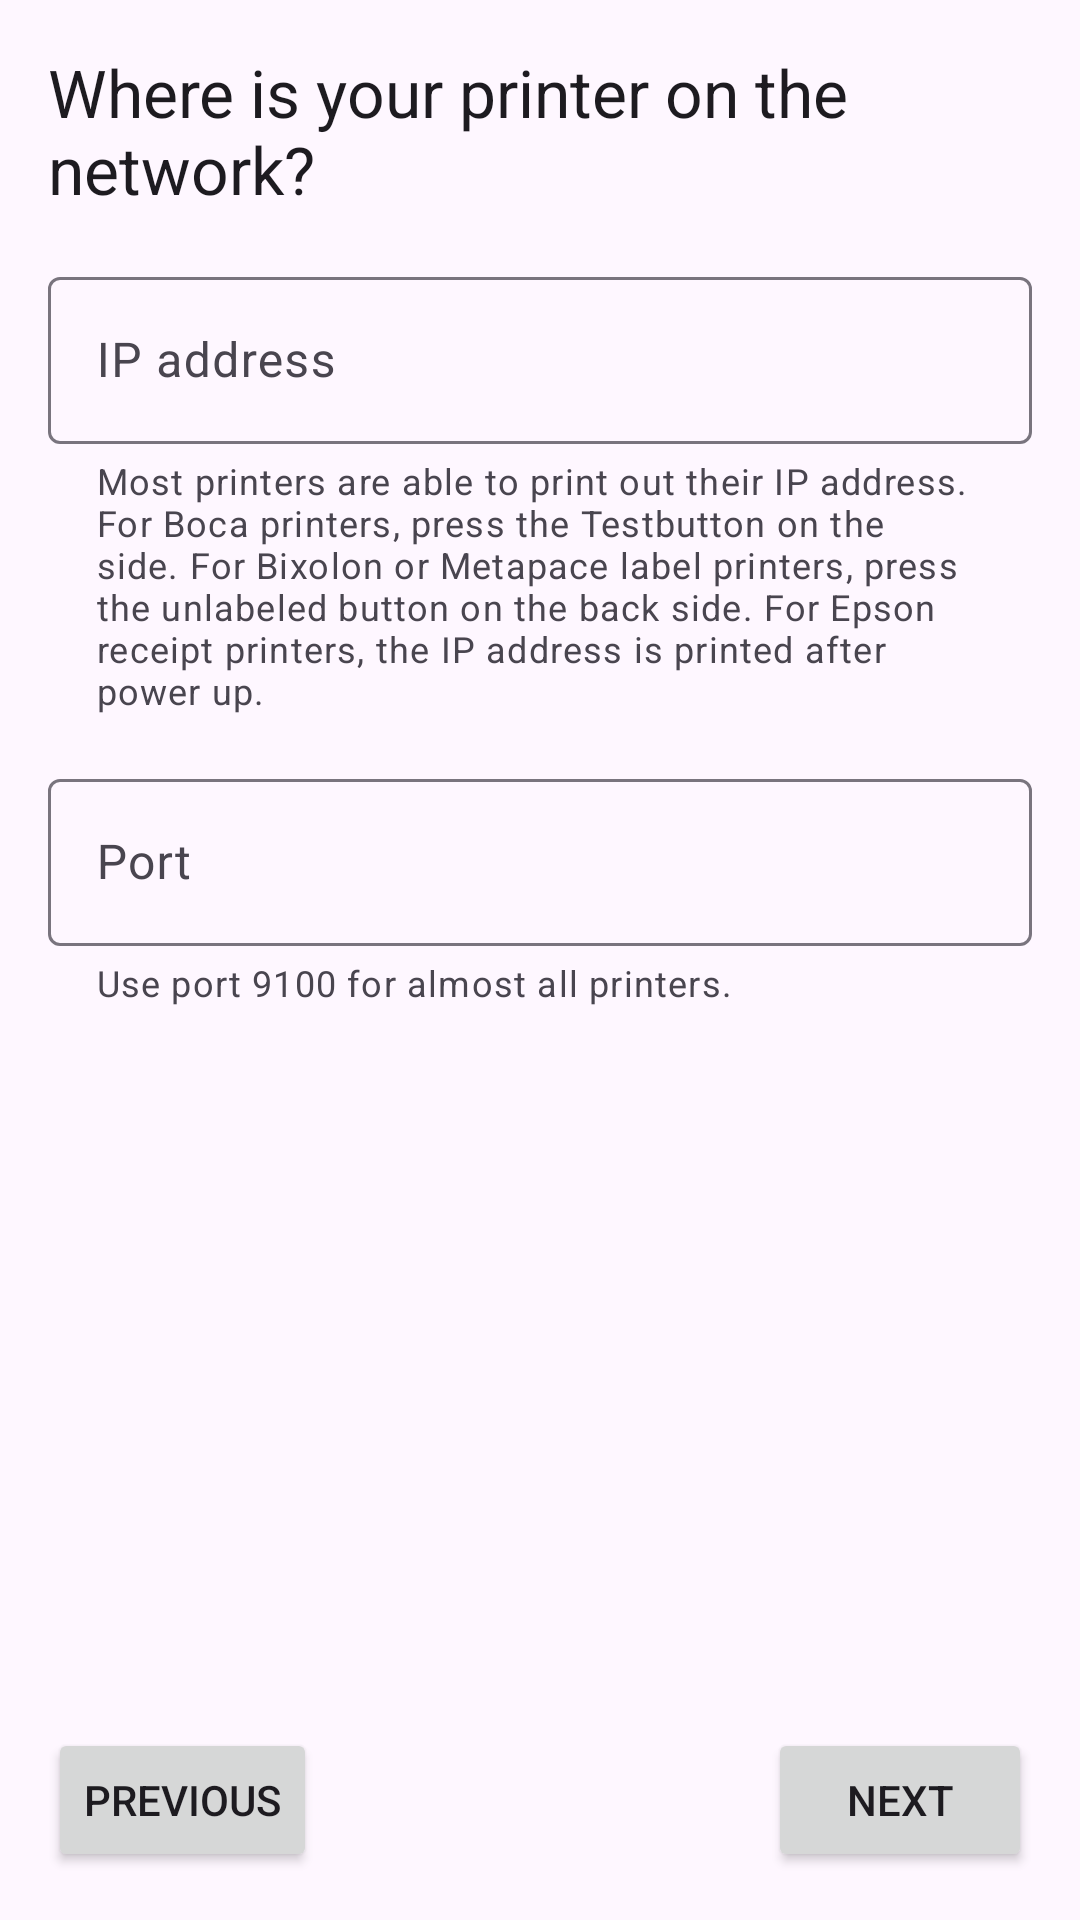

Android layout source for this screen:
<!-- AndroidManifest.xml: application theme AppTheme -->
<!-- res/layout/fragment_network_settings.xml -->
<?xml version="1.0" encoding="utf-8"?>
<androidx.constraintlayout.widget.ConstraintLayout xmlns:android="http://schemas.android.com/apk/res/android"
    xmlns:app="http://schemas.android.com/apk/res-auto"
    xmlns:tools="http://schemas.android.com/tools"
    android:id="@+id/root"
    android:layout_width="match_parent"
    android:layout_height="match_parent"
    android:orientation="vertical">

    <ScrollView
        android:id="@+id/scroll"
        android:layout_width="match_parent"
        android:layout_height="0dp"
        android:fadeScrollbars="false"
        app:layout_constraintBottom_toTopOf="@id/btnNext"
        app:layout_constraintEnd_toEndOf="parent"
        app:layout_constraintStart_toStartOf="parent"
        app:layout_constraintTop_toTopOf="parent">

        <androidx.constraintlayout.widget.ConstraintLayout
            android:layout_width="match_parent"
            android:layout_height="wrap_content">

            <TextView
                android:id="@+id/textView5"
                android:layout_width="match_parent"
                android:layout_height="wrap_content"
                android:layout_marginStart="16dp"
                android:layout_marginTop="16dp"
                android:layout_marginEnd="16dp"
                android:text="@string/setup_network_settings"
                android:textAppearance="@style/TextAppearance.AppCompat.Large"
                app:layout_constraintEnd_toEndOf="parent"
                app:layout_constraintStart_toStartOf="parent"
                app:layout_constraintTop_toTopOf="parent" />

            <com.google.android.material.textfield.TextInputLayout
                android:id="@+id/tilIP"
                android:layout_width="0dp"
                android:layout_height="wrap_content"
                android:layout_marginStart="16dp"
                android:layout_marginTop="16dp"
                android:layout_marginEnd="16dp"
                app:helperText="@string/field_helper_ipaddress"
                app:layout_constraintEnd_toEndOf="parent"
                app:layout_constraintStart_toStartOf="parent"
                app:layout_constraintTop_toBottomOf="@+id/textView5">

                <com.google.android.material.textfield.TextInputEditText
                    android:id="@+id/teIP"
                    android:layout_width="match_parent"
                    android:layout_height="wrap_content"
                    android:hint="@string/field_label_ipaddress"
                    android:inputType="text" />
            </com.google.android.material.textfield.TextInputLayout>

            <com.google.android.material.textfield.TextInputLayout
                android:id="@+id/tilPort"
                android:layout_width="0dp"
                android:layout_height="wrap_content"
                android:layout_marginStart="16dp"
                android:layout_marginTop="16dp"
                android:layout_marginEnd="16dp"
                app:helperText="@string/field_helper_port"
                app:layout_constraintEnd_toEndOf="parent"
                app:layout_constraintStart_toStartOf="parent"
                app:layout_constraintTop_toBottomOf="@+id/tilIP">

                <com.google.android.material.textfield.TextInputEditText
                    android:id="@+id/tePort"
                    android:layout_width="match_parent"
                    android:layout_height="wrap_content"
                    android:hint="@string/field_label_port"
                    android:inputType="number" />
            </com.google.android.material.textfield.TextInputLayout>
        </androidx.constraintlayout.widget.ConstraintLayout>
    </ScrollView>

    <Button
        android:id="@+id/btnNext"
        android:layout_width="wrap_content"
        android:layout_height="wrap_content"
        android:layout_marginEnd="16dp"
        android:layout_marginBottom="16dp"
        android:text="@string/btn_next"
        app:layout_constraintBottom_toBottomOf="parent"
        app:layout_constraintEnd_toEndOf="parent"
        app:layout_constraintTop_toBottomOf="@+id/scroll"
        app:layout_constraintVertical_bias="1.0" />

    <Button
        android:id="@+id/btnPrev"
        android:layout_width="wrap_content"
        android:layout_height="wrap_content"
        android:layout_marginStart="16dp"
        android:layout_marginBottom="16dp"
        android:text="@string/btn_prev"
        app:layout_constraintBottom_toBottomOf="parent"
        app:layout_constraintEnd_toStartOf="@+id/btnNext"
        app:layout_constraintHorizontal_bias="0.0"
        app:layout_constraintStart_toStartOf="parent"
        app:layout_constraintTop_toBottomOf="@+id/scroll"
        app:layout_constraintVertical_bias="1.0" />
</androidx.constraintlayout.widget.ConstraintLayout>
<!-- resources referenced by this layout -->
<resources>
  <string name="btn_next">NEXT</string>
  <string name="btn_prev">PREVIOUS</string>
  <string name="field_helper_ipaddress">Most printers are able to print out their IP address. For Boca printers, press the "Test" button on the side. For Bixolon or Metapace label printers, press the unlabeled button on the back side. For Epson receipt printers, the IP address is printed after power up.</string>
  <string name="field_helper_port">Use port 9100 for almost all printers.</string>
  <string name="field_label_ipaddress">IP address</string>
  <string name="field_label_port">Port</string>
  <string name="setup_network_settings">Where is your printer on the network?</string>
  <style name="AppTheme" parent="Base.AppTheme" />
  <color name="pretix_brand_light">#3B1C4A</color>
  <color name="pretix_brand_dark">#281333</color>
  <color name="pretix_brand_green">#5CB85C</color>
  <style name="Widget.App.AppBarLayout" parent="Widget.Material3.AppBarLayout">
          <item name="android:background">@color/pretix_brand_dark</item>
          <item name="liftOnScroll">false</item>
      </style>
  <style name="Widget.App.Toolbar" parent="Widget.Material3.Toolbar.Surface">
          <item name="materialThemeOverlay">@style/ThemeOverlay.App.Toolbar.Surface</item>
          <item name="android:textColorSecondary">@color/white</item>
      </style>
  <style name="ThemeOverlay.App.Preference" parent="PreferenceThemeOverlay">
          <item name="preferenceStyle">@style/ThemeOverlay.Preference.Material</item>
          <item name="preferenceCategoryStyle">@style/ThemeOverlay.Preference.Category.Material</item>
          <item name="editTextPreferenceStyle">@style/ThemeOverlay.Preference.DialogPreference.EditTextPreference.Material</item>
          <item name="dialogPreferenceStyle">@style/ThemeOverlay.Preference.DialogPreference.Material</item>
      </style>
  <style name="ThemeOverlay.App.Toolbar.Surface" parent="ThemeOverlay.Material3.Toolbar.Surface">
          <item name="colorSurface">@color/pretix_brand_light</item>
          <item name="colorOnSurface">@color/white</item>
          <item name="colorOnSurfaceVariant">@color/white</item>
          <item name="android:textColorSecondary">@color/white</item>
      </style>
  <color name="white">#FFFFFF</color>
  <style name="ThemeOverlay.Preference.Material" parent="Preference.Material">
          <item name="allowDividerAbove">false</item>
          <item name="allowDividerBelow">false</item>
          <item name="iconSpaceReserved">false</item>
      </style>
  <style name="ThemeOverlay.Preference.Category.Material" parent="Preference.Category.Material">
          <item name="allowDividerAbove">false</item>
          <item name="allowDividerBelow">false</item>
          <item name="iconSpaceReserved">false</item>
      </style>
  <style name="ThemeOverlay.Preference.DialogPreference.EditTextPreference.Material" parent="Preference.DialogPreference.EditTextPreference.Material">
          <item name="allowDividerAbove">false</item>
          <item name="allowDividerBelow">false</item>
          <item name="iconSpaceReserved">false</item>
      </style>
  <style name="ThemeOverlay.Preference.DialogPreference.Material" parent="Preference.DialogPreference.Material">
          <item name="allowDividerAbove">false</item>
          <item name="allowDividerBelow">false</item>
          <item name="iconSpaceReserved">false</item>
      </style>
</resources>
